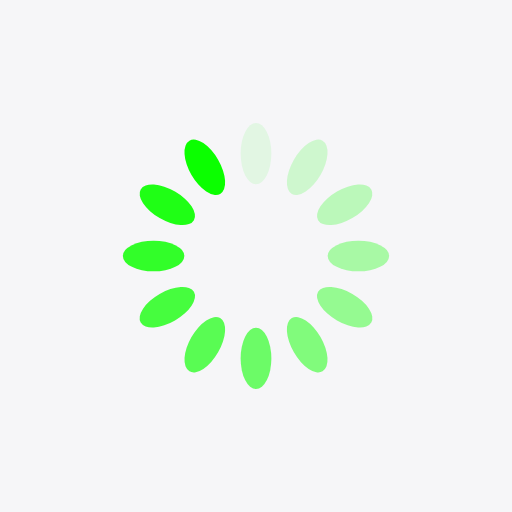
t = 0.00 s
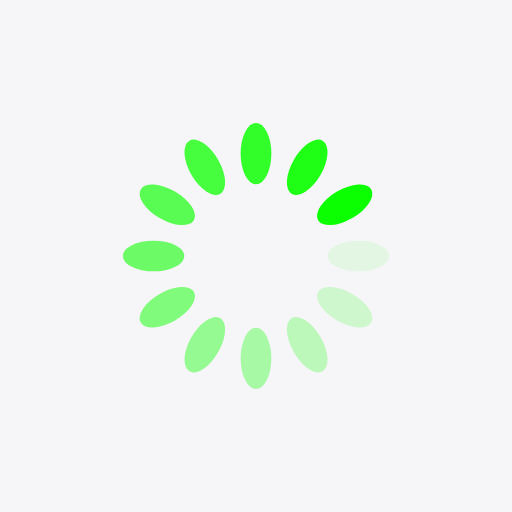
t = 0.25 s
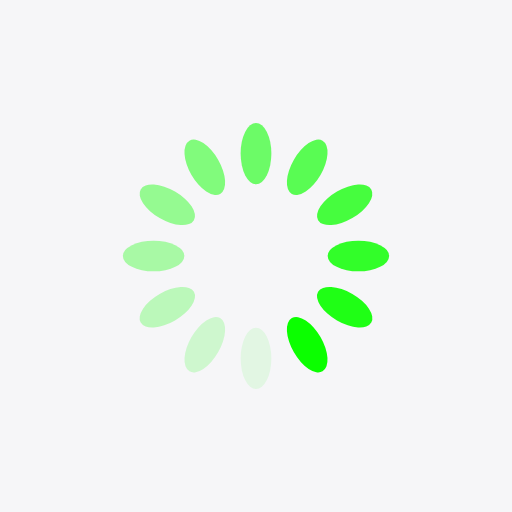
t = 0.50 s
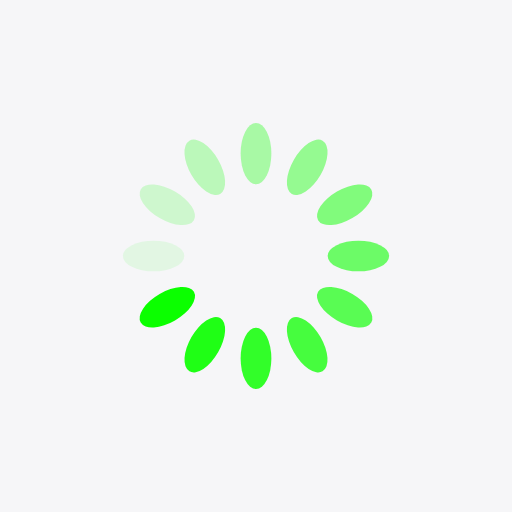
t = 0.75 s

The animated SVG that drew these frames (rendered in a browser with its animation timeline set to each time). Animation: 12 SMIL elements (animate=12); one cycle of 1.00 s, repeats indefinitely.

<?xml version="1.0" encoding="utf-8"?>
<svg xmlns="http://www.w3.org/2000/svg" xmlns:xlink="http://www.w3.org/1999/xlink" style="margin: auto; background: #F6F6F8; display: block; shape-rendering: auto; animation-play-state: running; animation-delay: 0s;" width="200px" height="200px" viewBox="0 0 100 100" preserveAspectRatio="xMidYMid">
<g transform="rotate(0 50 50)" style="animation-play-state: running; animation-delay: 0s;">
  <rect x="47" y="24" rx="3" ry="6" width="6" height="12" fill="#0bff00" style="animation-play-state: running; animation-delay: 0s;">
    <animate attributeName="opacity" values="1;0" keyTimes="0;1" dur="1s" begin="-0.9166666666666666s" repeatCount="indefinite" style="animation-play-state: running; animation-delay: 0s;"></animate>
  </rect>
</g><g transform="rotate(30 50 50)" style="animation-play-state: running; animation-delay: 0s;">
  <rect x="47" y="24" rx="3" ry="6" width="6" height="12" fill="#0bff00" style="animation-play-state: running; animation-delay: 0s;">
    <animate attributeName="opacity" values="1;0" keyTimes="0;1" dur="1s" begin="-0.8333333333333334s" repeatCount="indefinite" style="animation-play-state: running; animation-delay: 0s;"></animate>
  </rect>
</g><g transform="rotate(60 50 50)" style="animation-play-state: running; animation-delay: 0s;">
  <rect x="47" y="24" rx="3" ry="6" width="6" height="12" fill="#0bff00" style="animation-play-state: running; animation-delay: 0s;">
    <animate attributeName="opacity" values="1;0" keyTimes="0;1" dur="1s" begin="-0.75s" repeatCount="indefinite" style="animation-play-state: running; animation-delay: 0s;"></animate>
  </rect>
</g><g transform="rotate(90 50 50)" style="animation-play-state: running; animation-delay: 0s;">
  <rect x="47" y="24" rx="3" ry="6" width="6" height="12" fill="#0bff00" style="animation-play-state: running; animation-delay: 0s;">
    <animate attributeName="opacity" values="1;0" keyTimes="0;1" dur="1s" begin="-0.6666666666666666s" repeatCount="indefinite" style="animation-play-state: running; animation-delay: 0s;"></animate>
  </rect>
</g><g transform="rotate(120 50 50)" style="animation-play-state: running; animation-delay: 0s;">
  <rect x="47" y="24" rx="3" ry="6" width="6" height="12" fill="#0bff00" style="animation-play-state: running; animation-delay: 0s;">
    <animate attributeName="opacity" values="1;0" keyTimes="0;1" dur="1s" begin="-0.5833333333333334s" repeatCount="indefinite" style="animation-play-state: running; animation-delay: 0s;"></animate>
  </rect>
</g><g transform="rotate(150 50 50)" style="animation-play-state: running; animation-delay: 0s;">
  <rect x="47" y="24" rx="3" ry="6" width="6" height="12" fill="#0bff00" style="animation-play-state: running; animation-delay: 0s;">
    <animate attributeName="opacity" values="1;0" keyTimes="0;1" dur="1s" begin="-0.5s" repeatCount="indefinite" style="animation-play-state: running; animation-delay: 0s;"></animate>
  </rect>
</g><g transform="rotate(180 50 50)" style="animation-play-state: running; animation-delay: 0s;">
  <rect x="47" y="24" rx="3" ry="6" width="6" height="12" fill="#0bff00" style="animation-play-state: running; animation-delay: 0s;">
    <animate attributeName="opacity" values="1;0" keyTimes="0;1" dur="1s" begin="-0.4166666666666667s" repeatCount="indefinite" style="animation-play-state: running; animation-delay: 0s;"></animate>
  </rect>
</g><g transform="rotate(210 50 50)" style="animation-play-state: running; animation-delay: 0s;">
  <rect x="47" y="24" rx="3" ry="6" width="6" height="12" fill="#0bff00" style="animation-play-state: running; animation-delay: 0s;">
    <animate attributeName="opacity" values="1;0" keyTimes="0;1" dur="1s" begin="-0.3333333333333333s" repeatCount="indefinite" style="animation-play-state: running; animation-delay: 0s;"></animate>
  </rect>
</g><g transform="rotate(240 50 50)" style="animation-play-state: running; animation-delay: 0s;">
  <rect x="47" y="24" rx="3" ry="6" width="6" height="12" fill="#0bff00" style="animation-play-state: running; animation-delay: 0s;">
    <animate attributeName="opacity" values="1;0" keyTimes="0;1" dur="1s" begin="-0.25s" repeatCount="indefinite" style="animation-play-state: running; animation-delay: 0s;"></animate>
  </rect>
</g><g transform="rotate(270 50 50)" style="animation-play-state: running; animation-delay: 0s;">
  <rect x="47" y="24" rx="3" ry="6" width="6" height="12" fill="#0bff00" style="animation-play-state: running; animation-delay: 0s;">
    <animate attributeName="opacity" values="1;0" keyTimes="0;1" dur="1s" begin="-0.16666666666666666s" repeatCount="indefinite" style="animation-play-state: running; animation-delay: 0s;"></animate>
  </rect>
</g><g transform="rotate(300 50 50)" style="animation-play-state: running; animation-delay: 0s;">
  <rect x="47" y="24" rx="3" ry="6" width="6" height="12" fill="#0bff00" style="animation-play-state: running; animation-delay: 0s;">
    <animate attributeName="opacity" values="1;0" keyTimes="0;1" dur="1s" begin="-0.08333333333333333s" repeatCount="indefinite" style="animation-play-state: running; animation-delay: 0s;"></animate>
  </rect>
</g><g transform="rotate(330 50 50)" style="animation-play-state: running; animation-delay: 0s;">
  <rect x="47" y="24" rx="3" ry="6" width="6" height="12" fill="#0bff00" style="animation-play-state: running; animation-delay: 0s;">
    <animate attributeName="opacity" values="1;0" keyTimes="0;1" dur="1s" begin="0s" repeatCount="indefinite" style="animation-play-state: running; animation-delay: 0s;"></animate>
  </rect>
</g>
<!-- [ldio] generated by https://loading.io/ --></svg>